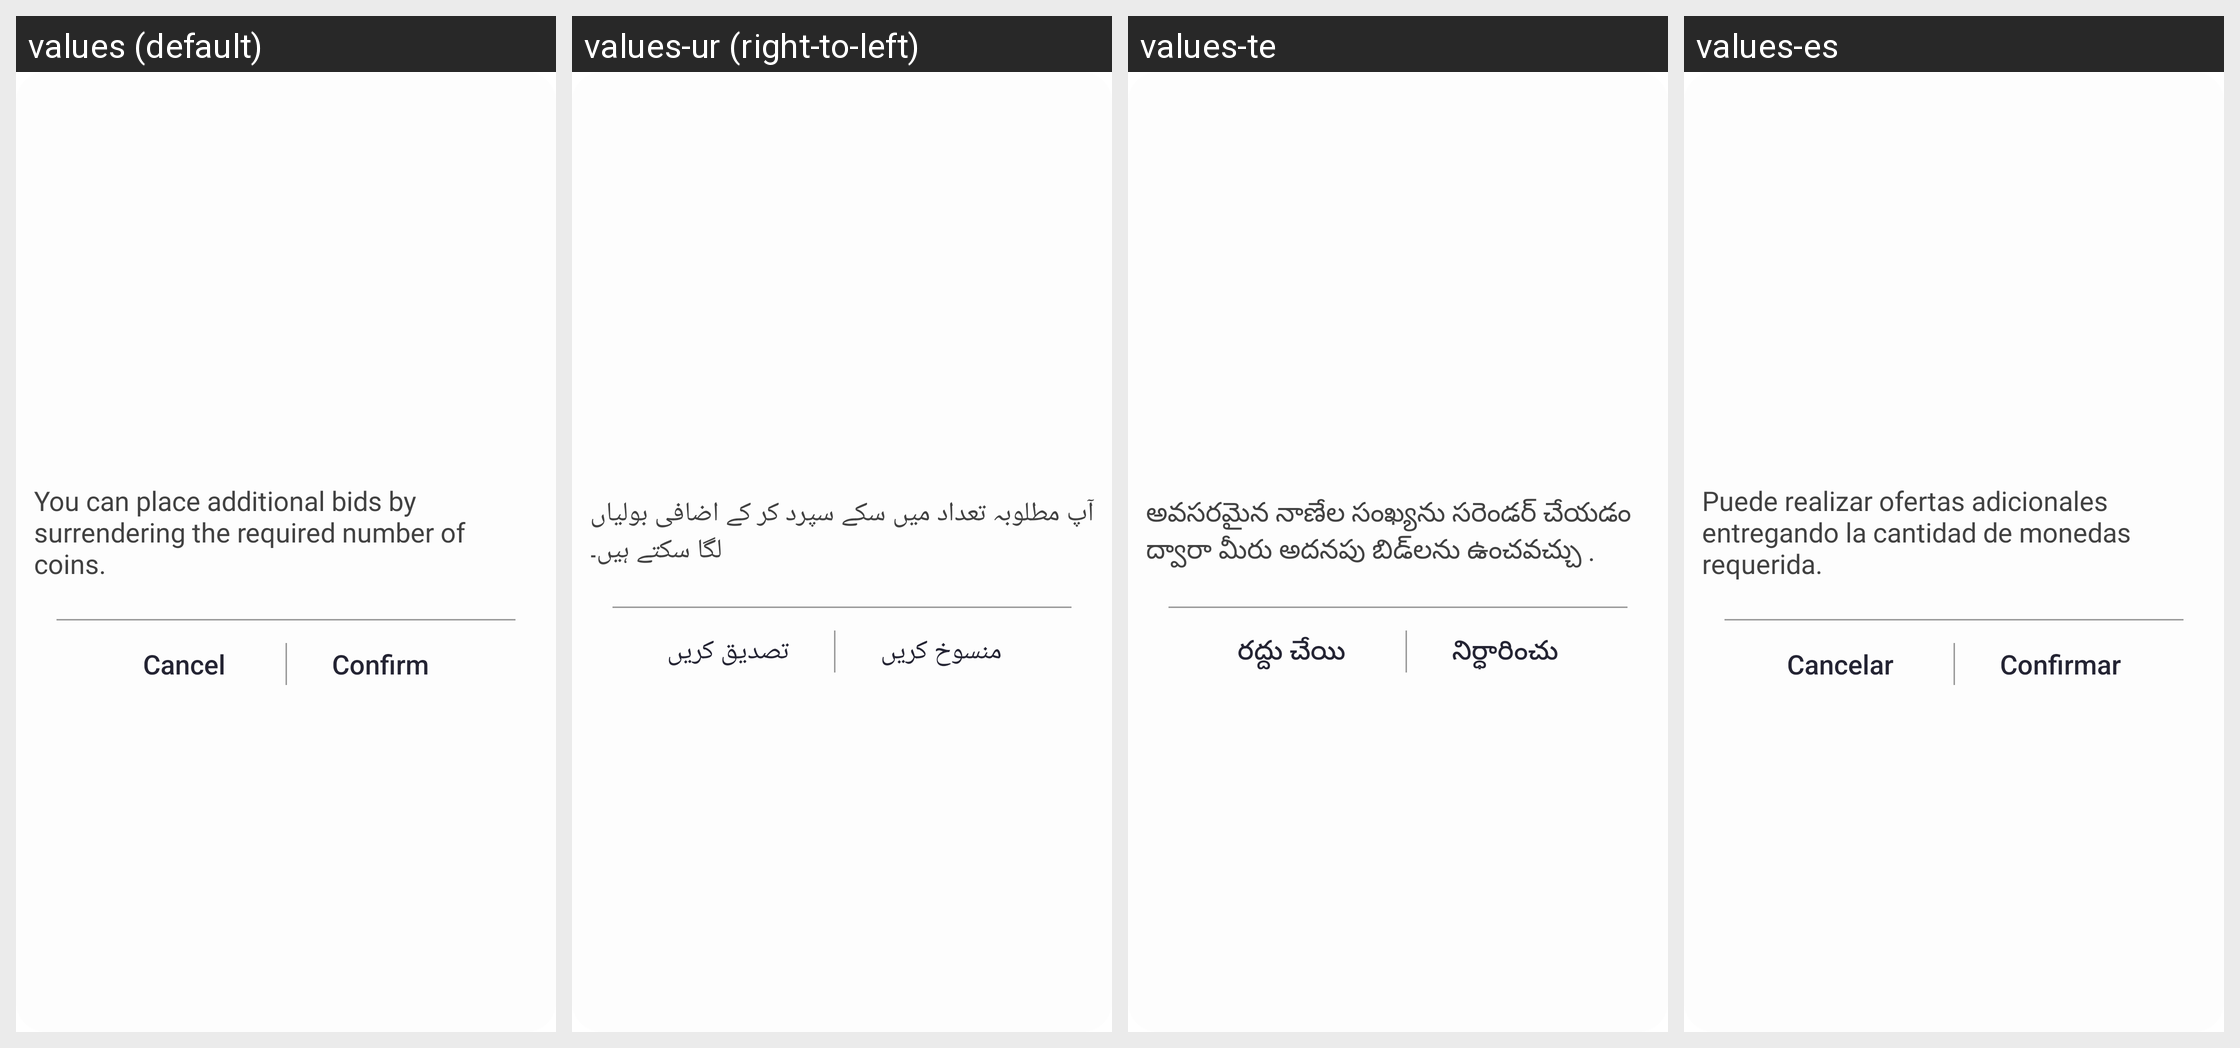

Locale-by-locale string values for the Android screen shown in this grid:
Android screen res/layout/dialog_bid.xml rendered under 4 locales, left to right: values (default), values-ur (right-to-left), values-te, values-es. Device: Nexus 5 (rendered at 1080×1920; each locale shown at half size, 540×960, under a caption strip naming it); theme AppTheme.
Other locales in the repository, not shown: values-ar, values-bn, values-de, values-fr, values-hi, values-it, values-pt, values-ta.
Strings drawn on this screen, with the default value and each locale's value (text and hints the layout hard-codes, and strings that could not be matched under every locale, appear in the picture but are not listed):

string268
  values: You can place additional bids by surrendering the required number of coins.
  values-ur: آپ مطلوبہ تعداد میں سکے سپرد کر کے اضافی بولیاں لگا سکتے ہیں۔
  values-te: అవసరమైన నాణేల సంఖ్యను సరెండర్ చేయడం ద్వారా మీరు అదనపు బిడ్‌లను ఉంచవచ్చు .
  values-es: Puede realizar ofertas adicionales entregando la cantidad de monedas requerida.

string107
  values: Cancel
  values-ur: منسوخ کریں
  values-te: రద్దు చేయి
  values-es: Cancelar

string269
  values: Confirm
  values-ur: تصدیق کریں
  values-te: నిర్ధారించు
  values-es: Confirmar
